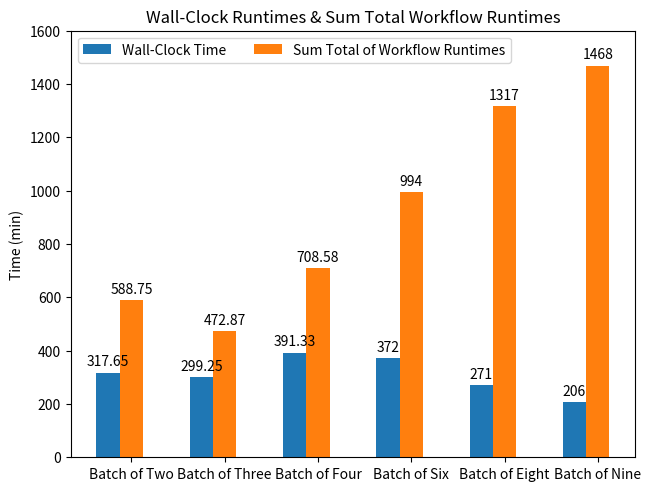

Write the Python code that produced this figure.
import numpy as np
import matplotlib.pyplot as plt

batch_of_two_total_individual_runtimes = 588.75 # minutes
batch_of_two_total_wall_clock_time = 317.65 # minutes

batch_of_three_total_individual_runtimes = 472.87 # minutes
batch_of_three_total_wall_clock_time = 299.25 # minutes

batch_of_four_total_individual_runtimes = 708.58 # minutes
batch_of_four_total_wall_clock_time = 391.33 # minutes

batch_of_six_total_individual_runtimes = 994 # minutes
batch_of_six_total_wall_clock_time = 372 # minutes

batch_of_eight_total_individual_runtimes = 1317 # minutes
batch_of_eight_total_wall_clock_time = 271 # minutes

batch_of_nine_total_individual_runtimes = 1468 # minutes
batch_of_nine_total_wall_clock_time = 206 # minutes

batches = ("Batch of Two", "Batch of Three", "Batch of Four", "Batch of Six", "Batch of Eight", "Batch of Nine")
batch_times = {
    'Wall-Clock Time': (batch_of_two_total_wall_clock_time, batch_of_three_total_wall_clock_time, batch_of_four_total_wall_clock_time, batch_of_six_total_wall_clock_time, batch_of_eight_total_wall_clock_time, batch_of_nine_total_wall_clock_time),
    'Sum Total of Workflow Runtimes': (batch_of_two_total_individual_runtimes, batch_of_three_total_individual_runtimes, batch_of_four_total_individual_runtimes, batch_of_six_total_individual_runtimes, batch_of_eight_total_individual_runtimes, batch_of_nine_total_individual_runtimes)
}

x = np.arange(len(batches))
width_of_bars = 0.25
multiplier = 0

fig, ax = plt.subplots(layout='constrained')

for attribute, measurement in batch_times.items():
    offset = width_of_bars*multiplier
    rects = ax.bar(x + offset, measurement, width=width_of_bars, label=attribute)
    ax.bar_label(rects, padding=3)
    multiplier += 1
    
ax.set_ylabel('Time (min)')
ax.set_title('Wall-Clock Runtimes & Sum Total Workflow Runtimes')
ax.set_xticks(x + width_of_bars, batches)
ax.legend(loc='upper left', ncols=6)
ax.set_ylim(0, 1600)

plt.show()